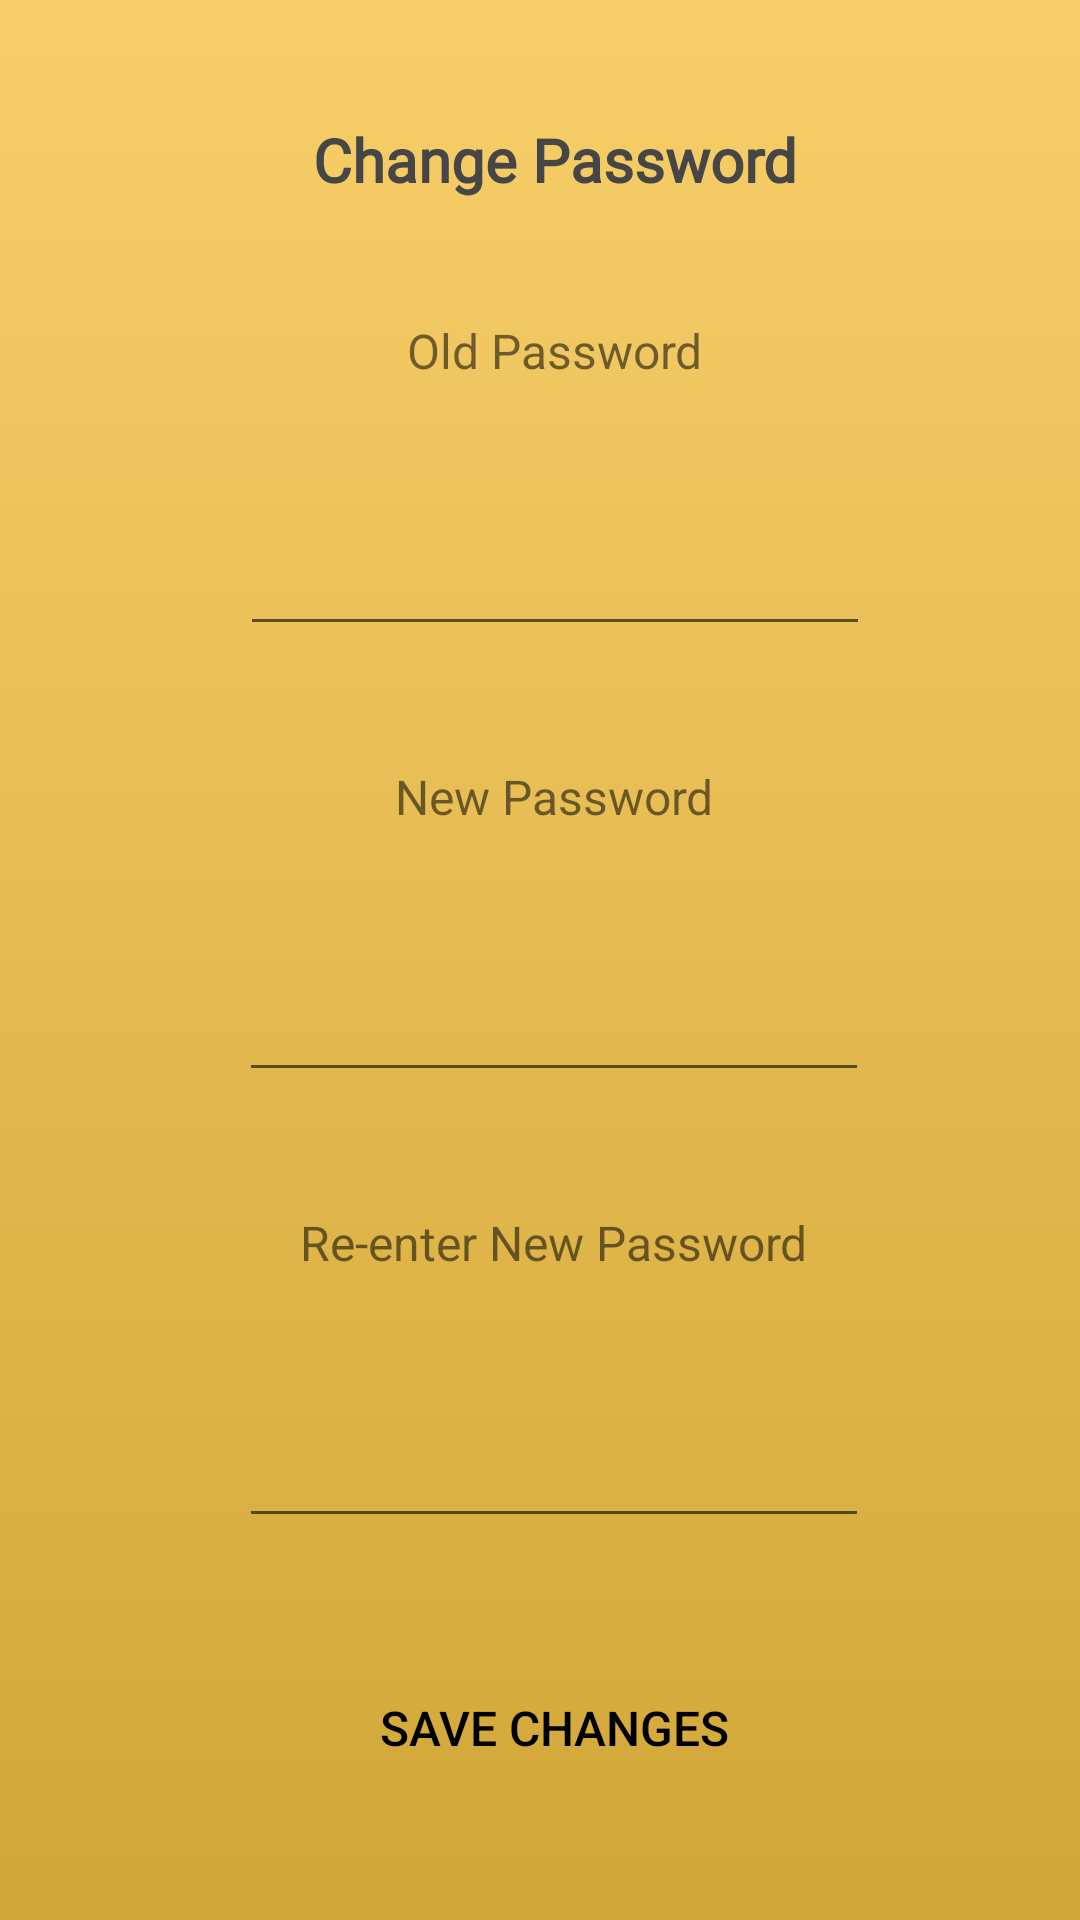

Reconstruct the res/layout file that produces this screen, plus the resources it refers to.
<!-- AndroidManifest.xml: application theme Theme.Coursework_Mindplex -->
<!-- res/layout/activity_change_password.xml -->
<?xml version="1.0" encoding="utf-8"?>
<androidx.constraintlayout.widget.ConstraintLayout xmlns:android="http://schemas.android.com/apk/res/android"
    xmlns:app="http://schemas.android.com/apk/res-auto"
    xmlns:tools="http://schemas.android.com/tools"
    android:layout_width="match_parent"
    android:layout_height="match_parent"
    android:layout_gravity="center_horizontal"
    android:background="?attr/bgGradientSecondary"
    tools:context=".ChangePasswordActivity">

    <TextView
        android:id="@+id/changePassTitle"
        android:layout_width="wrap_content"
        android:layout_height="wrap_content"
        android:fontFamily="@font/quicksand_bold"
        android:gravity="center"
        android:text="Change Password"
        android:textColor="?attr/headingTextPrimary"
        android:textSize="20sp"
        android:textStyle="bold"
        app:layout_constraintBottom_toTopOf="@+id/oldPassLabel"
        app:layout_constraintEnd_toEndOf="@+id/oldPassLabel"
        app:layout_constraintStart_toStartOf="@+id/oldPassLabel"
        app:layout_constraintTop_toTopOf="parent" />

    <EditText
        android:id="@+id/oldPasswordText"
        android:layout_width="wrap_content"
        android:layout_height="wrap_content"
        android:ems="10"
        android:inputType="textPassword"
        android:minHeight="48dp"
        app:layout_constraintBottom_toTopOf="@+id/newPassLabel"
        app:layout_constraintEnd_toEndOf="@+id/newPassLabel"
        app:layout_constraintStart_toStartOf="@+id/newPassLabel"
        app:layout_constraintTop_toBottomOf="@+id/oldPassLabel" />

    <EditText
        android:id="@+id/newPasswordText"
        android:layout_width="wrap_content"
        android:layout_height="wrap_content"
        android:ems="10"
        android:inputType="textPassword"
        android:minHeight="48dp"
        app:layout_constraintBottom_toTopOf="@+id/newPassRLabel"
        app:layout_constraintEnd_toEndOf="@+id/newPassRLabel"
        app:layout_constraintStart_toStartOf="@+id/newPassRLabel"
        app:layout_constraintTop_toBottomOf="@+id/newPassLabel" />

    <EditText
        android:id="@+id/newPasswordTextR"
        android:layout_width="wrap_content"
        android:layout_height="wrap_content"
        android:ems="10"
        android:inputType="textPassword"
        android:minHeight="48dp"
        app:layout_constraintBottom_toTopOf="@+id/savePassBtn"
        app:layout_constraintEnd_toEndOf="@+id/savePassBtn"
        app:layout_constraintStart_toStartOf="@+id/savePassBtn"
        app:layout_constraintTop_toBottomOf="@+id/newPassRLabel" />

    <Button
        android:id="@+id/savePassBtn"
        android:layout_width="158dp"
        android:layout_height="48dp"
        android:layout_marginStart="131dp"
        android:layout_marginEnd="122dp"
        android:layout_marginBottom="40dp"
        android:background="?attr/bgGradientTertiaryRnd"
        android:onClick="changePassword"
        android:padding="5dp"
        android:text="Save Changes"
        android:textColor="?attr/colorOnPrimary"
        android:textSize="16sp"
        app:layout_constraintBottom_toBottomOf="parent"
        app:layout_constraintEnd_toEndOf="parent"
        app:layout_constraintStart_toStartOf="parent" />

    <TextView
        android:id="@+id/oldPassLabel"
        android:layout_width="wrap_content"
        android:layout_height="wrap_content"
        android:text="Old Password"
        android:textSize="16sp"
        app:layout_constraintBottom_toTopOf="@+id/oldPasswordText"
        app:layout_constraintEnd_toEndOf="@+id/oldPasswordText"
        app:layout_constraintStart_toStartOf="@+id/oldPasswordText"
        app:layout_constraintTop_toBottomOf="@+id/changePassTitle" />

    <TextView
        android:id="@+id/newPassLabel"
        android:layout_width="wrap_content"
        android:layout_height="wrap_content"
        android:text="New Password"
        android:textSize="16sp"
        app:layout_constraintBottom_toTopOf="@+id/newPasswordText"
        app:layout_constraintEnd_toEndOf="@+id/newPasswordText"
        app:layout_constraintStart_toStartOf="@+id/newPasswordText"
        app:layout_constraintTop_toBottomOf="@+id/oldPasswordText" />

    <TextView
        android:id="@+id/newPassRLabel"
        android:layout_width="wrap_content"
        android:layout_height="wrap_content"
        android:text="Re-enter New Password"
        android:textSize="16sp"
        app:layout_constraintBottom_toTopOf="@+id/newPasswordTextR"
        app:layout_constraintEnd_toEndOf="@+id/newPasswordTextR"
        app:layout_constraintStart_toStartOf="@+id/newPasswordTextR"
        app:layout_constraintTop_toBottomOf="@+id/newPasswordText" />
</androidx.constraintlayout.widget.ConstraintLayout>
<!-- resources referenced by this layout -->
<resources>
  <style name="Theme.Coursework_Mindplex" parent="Theme.AppCompat.DayNight.NoActionBar">
          
          <item name="colorPrimary">@color/main_gold</item>
          <item name="colorPrimaryVariant">@color/main_gold_btn</item>
          <item name="colorOnPrimary">@color/black</item>
          
          <item name="colorSecondary">@color/main_green</item>
          <item name="colorSecondaryVariant">@color/main_green_btn</item>
          <item name="colorOnSecondary">@color/white</item>
          
          <item name="android:statusBarColor">?attr/colorPrimaryVariant</item>
          
          <item name="bgGradientPrimary">@drawable/gradient_background</item>
          <item name="bgGradientSecondary">@drawable/gold_gradient_background</item>
          <item name="bgGradientTertiary">@drawable/green_gradient_background</item>
          <item name="bgGradientPrimaryRnd">@drawable/round_gradient_background</item>
          <item name="headingTextPrimary">@color/day_text_grey</item>
      </style>
  <color name="main_gold">#f7ce69</color>
  <color name="main_gold_btn">#dfb449</color>
  <color name="black">#FF000000</color>
  <color name="main_green">#9ee5ad</color>
  <color name="main_green_btn">#4caf50</color>
  <color name="white">#FFFFFFFF</color>
  <!-- drawable gradient_background (drawable) -->
  <?xml version="1.0" encoding="utf-8"?>
  <selector xmlns:android="http://schemas.android.com/apk/res/android">
  <item>
      <shape>
          <gradient
              android:angle="90"
              android:startColor="@color/main_green"
              android:endColor="@color/main_gold"
              android:type="linear">
  
          </gradient>
      </shape>
  </item>
  </selector>
  <!-- drawable gold_gradient_background (drawable) -->
  <?xml version="1.0" encoding="utf-8"?>
  <selector xmlns:android="http://schemas.android.com/apk/res/android">
      <item>
          <shape>
              <gradient
                  android:angle="90"
                  android:startColor="#d2a739"
                  android:endColor="@color/main_gold"
                  android:type="linear">
  
              </gradient>
          </shape>
      </item>
  </selector>
  <!-- drawable green_gradient_background (drawable) -->
  <?xml version="1.0" encoding="utf-8"?>
  <selector xmlns:android="http://schemas.android.com/apk/res/android">
      <item>
          <shape>
              <gradient
                  android:angle="90"
                  android:startColor="@color/main_green_btn"
                  android:endColor="@color/main_green"
                  android:type="linear">
              </gradient>
          </shape>
      </item>
  </selector>
  <!-- drawable round_gradient_background (drawable-v24) -->
  <?xml version="1.0" encoding="utf-8"?>
  <selector xmlns:android="http://schemas.android.com/apk/res/android">
  <item>
      <shape android:radius="10dp" android:shape="rectangle">
          <gradient
              android:angle="90"
              android:startColor="@color/main_green"
              android:endColor="@color/main_gold"
              android:type="linear">
  
          </gradient>
      </shape>
  </item>
  </selector>
  <color name="day_text_grey">#464646</color>
</resources>
